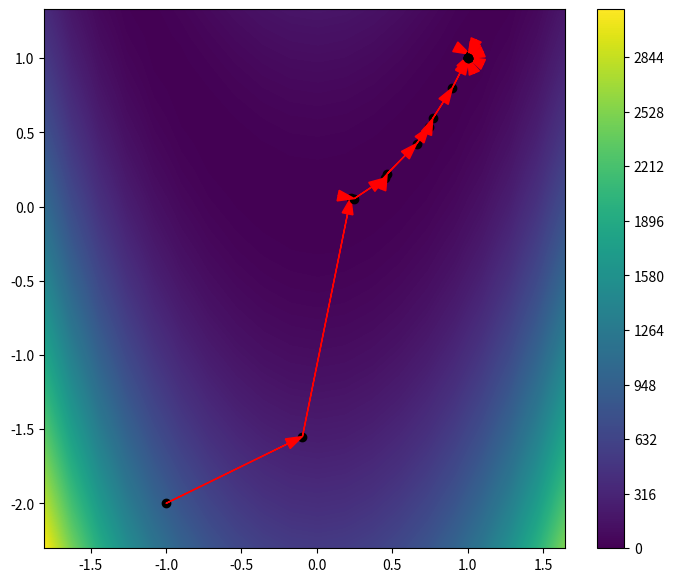

Python code for this plot:

# coding: utf-8

# In[166]:


from scipy.optimize import minimize, rosen, rosen_der, minimize_scalar
from numpy import array, append
import matplotlib.pyplot as plt
import numpy as np
import numpy.linalg as lin


# In[24]:


x0 = [-1.0, -2.0]


# In[28]:


res = minimize(rosen, x0, method='Nelder-Mead', tol=1e-3)


# In[129]:


xxk=array([x0])
def pris(xk):
    global xxk
    xxk = append(xxk,  array([xk]), axis=0)


# In[130]:


res = minimize(rosen, x0, method='CG', jac=rosen_der, callback=pris, tol=1e-6, options={'disp': True})


# In[34]:


res


# In[131]:


xxk


# In[117]:


def MyBounds(points):
    xleft = np.min(points[:, 0])
    xright = np.max(points[:, 0])
    yleft = np.min(points[:, 1])
    yright = np.max(points[:, 1])
    xmid = (xleft + xright) / 2
    ymid = (yleft + yright) / 2
    xdiap = xright - xleft
    ydiap = yright - yleft
    maxdiap = np.max([xdiap, ydiap])
    xleft = xmid - 1.2 * maxdiap / 2
    xright = xmid + 1.2 * maxdiap / 2
    yleft = ymid - 1.2 * maxdiap / 2
    yright = ymid + 1.2 * maxdiap / 2
    xBound = [xleft, xright]
    yBound = [yleft, yright]
    return (xBound, yBound)


# In[158]:


def MyContourPlot(f, xMinMax, yMinMax):
    delta = (xMinMax[1] - xMinMax[0]) / 20
    x = np.arange(xMinMax[0], xMinMax[1], delta)
    y = np.arange(yMinMax[0], yMinMax[1], delta)
    X, Y = np.meshgrid(x, y)
    Z = f([X, Y])
    CS = plt.contourf(X, Y, Z, 1000)
    plt.colorbar(CS)


# In[154]:


def MyContourScatterArrowPlot(func, points):
    xBound, yBound = MyBounds(points)
    arrow_head_width = (xBound[1] - xBound[0]) / 50
    h = 7
    fig1 = plt.figure(figsize=(1.2 * h, h))
    MyContourPlot(func, xBound, yBound)
    ppoint = points[0]
    plt.scatter(points[0, 0], points[0, 1], color='black')
    inlen = lin.norm(points[1] - points[0])
    for point in points[1:, :]:
        curlen = lin.norm(point - ppoint)
        #        if 100*curlen < inlen:
        #            break
        plt.scatter(point[0], point[1], color='black')
        plt.arrow(ppoint[0], ppoint[1], point[0] - ppoint[0], point[1] - ppoint[1], head_width=arrow_head_width,
                  color='red', length_includes_head=True)
        ppoint = point
    plt.scatter(points[-1, 0], points[-1, 1], color='black')
    plt.show()


# In[159]:


MyContourScatterArrowPlot(rosen, xxk[:, :])


# In[162]:


def f1(x):
    return(rosen(array([0.251768, -1.3762]) + x * array([-74.6296, 322.227])))


# In[ ]:


x0=array([])


# In[172]:


res = minimize_scalar(f1, bracket=(0,0.05), method='brent', tol=1e-6)


# In[173]:


res
